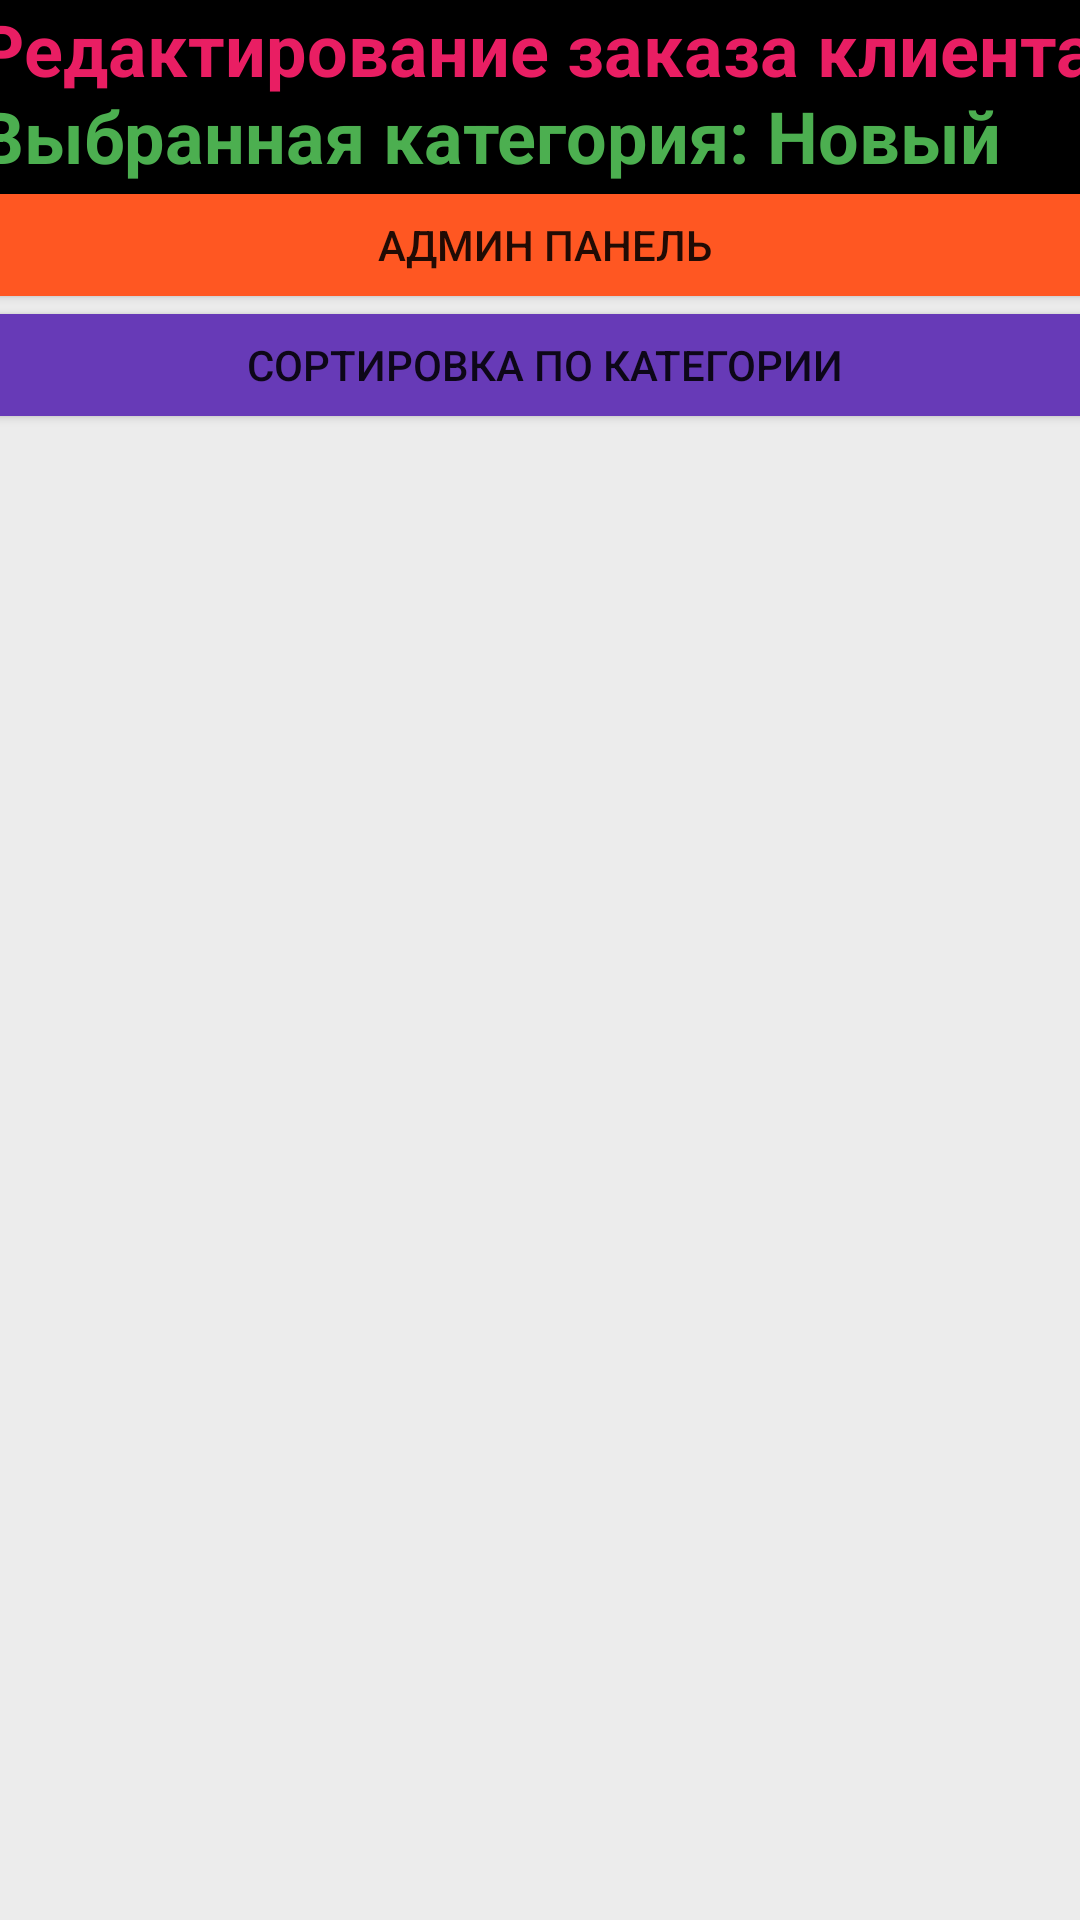

Write the Android layout XML for this screen, with the resource values it uses.
<!-- AndroidManifest.xml: application theme Theme.Practice -->
<!-- res/layout/activity_client_order_for_admin.xml -->
<?xml version="1.0" encoding="utf-8"?>
<androidx.constraintlayout.widget.ConstraintLayout xmlns:android="http://schemas.android.com/apk/res/android"
    xmlns:app="http://schemas.android.com/apk/res-auto"
    xmlns:tools="http://schemas.android.com/tools"
    android:layout_width="match_parent"
    android:layout_height="match_parent"
    android:background="#000000"
    tools:context=".ClientOrderForAdmin">

    <Button
        android:id="@+id/button15"
        android:layout_width="394dp"
        android:layout_height="46dp"
        android:backgroundTint="#673AB7"
        android:text="Сортировка по категории"
        app:layout_constraintBottom_toBottomOf="parent"
        app:layout_constraintEnd_toEndOf="parent"
        app:layout_constraintHorizontal_bias="0.47"
        app:layout_constraintStart_toStartOf="parent"
        app:layout_constraintTop_toTopOf="parent"
        app:layout_constraintVertical_bias="0.166" />

    <TextView
        android:id="@+id/textView23"
        android:layout_width="376dp"
        android:layout_height="34dp"
        android:text="Выбранная категория: Новый"
        android:textColor="#4CAF50"
        android:textSize="24sp"
        android:textStyle="bold"
        app:layout_constraintBottom_toBottomOf="parent"
        app:layout_constraintEnd_toEndOf="parent"
        app:layout_constraintHorizontal_bias="0.485"
        app:layout_constraintStart_toStartOf="parent"
        app:layout_constraintTop_toTopOf="parent"
        app:layout_constraintVertical_bias="0.048" />

    <TextView
        android:id="@+id/textView25"
        android:layout_width="376dp"
        android:layout_height="34dp"
        android:text="Редактирование заказа клиента"
        android:textColor="#E91E63"
        android:textSize="24sp"
        android:textStyle="bold"
        app:layout_constraintBottom_toBottomOf="parent"
        app:layout_constraintEnd_toEndOf="parent"
        app:layout_constraintHorizontal_bias="0.485"
        app:layout_constraintStart_toStartOf="parent"
        app:layout_constraintTop_toTopOf="parent"
        app:layout_constraintVertical_bias="0.0" />

    <ListView
        android:id="@+id/OrderList"
        android:layout_width="408dp"
        android:layout_height="557dp"
        android:background="#ECECEC"
        app:layout_constraintBottom_toBottomOf="parent"
        app:layout_constraintEnd_toEndOf="parent"
        app:layout_constraintHorizontal_bias="0.8"
        app:layout_constraintStart_toStartOf="parent"
        app:layout_constraintTop_toTopOf="parent"
        app:layout_constraintVertical_bias="1.0">

    </ListView>

    <Button
        android:id="@+id/button10"
        android:layout_width="394dp"
        android:layout_height="46dp"
        android:backgroundTint="#FF5722"
        android:text="Админ панель"
        android:onClick="AdmPanne"
        app:layout_constraintBottom_toBottomOf="parent"
        app:layout_constraintEnd_toEndOf="parent"
        app:layout_constraintHorizontal_bias="0.47"
        app:layout_constraintStart_toStartOf="parent"
        app:layout_constraintTop_toTopOf="parent"
        app:layout_constraintVertical_bias="0.099" />

</androidx.constraintlayout.widget.ConstraintLayout>
<!-- resources referenced by this layout -->
<resources>
  <style name="Theme.Practice" parent="Theme.MaterialComponents.DayNight.NoActionBar">
          
          <item name="colorPrimary">@color/purple_500</item>
          <item name="colorPrimaryVariant">@color/purple_700</item>
          <item name="colorOnPrimary">@color/white</item>
          
          <item name="colorSecondary">@color/teal_200</item>
          <item name="colorSecondaryVariant">@color/teal_700</item>
          <item name="colorOnSecondary">@color/black</item>
          
          <item name="android:statusBarColor" tools:targetApi="l">?attr/colorPrimaryVariant</item>
          
      </style>
  <!-- not gathered from this repository: default colours our renderer supplied (Android Studio template values) -->
  <color name="purple_500">#FF6200EE</color>
  <color name="purple_700">#FF3700B3</color>
  <color name="teal_200">#FF03DAC5</color>
  <color name="teal_700">#FF018786</color>
  <color name="black">#FF000000</color>
  <color name="white">#FFFFFFFF</color>
</resources>
